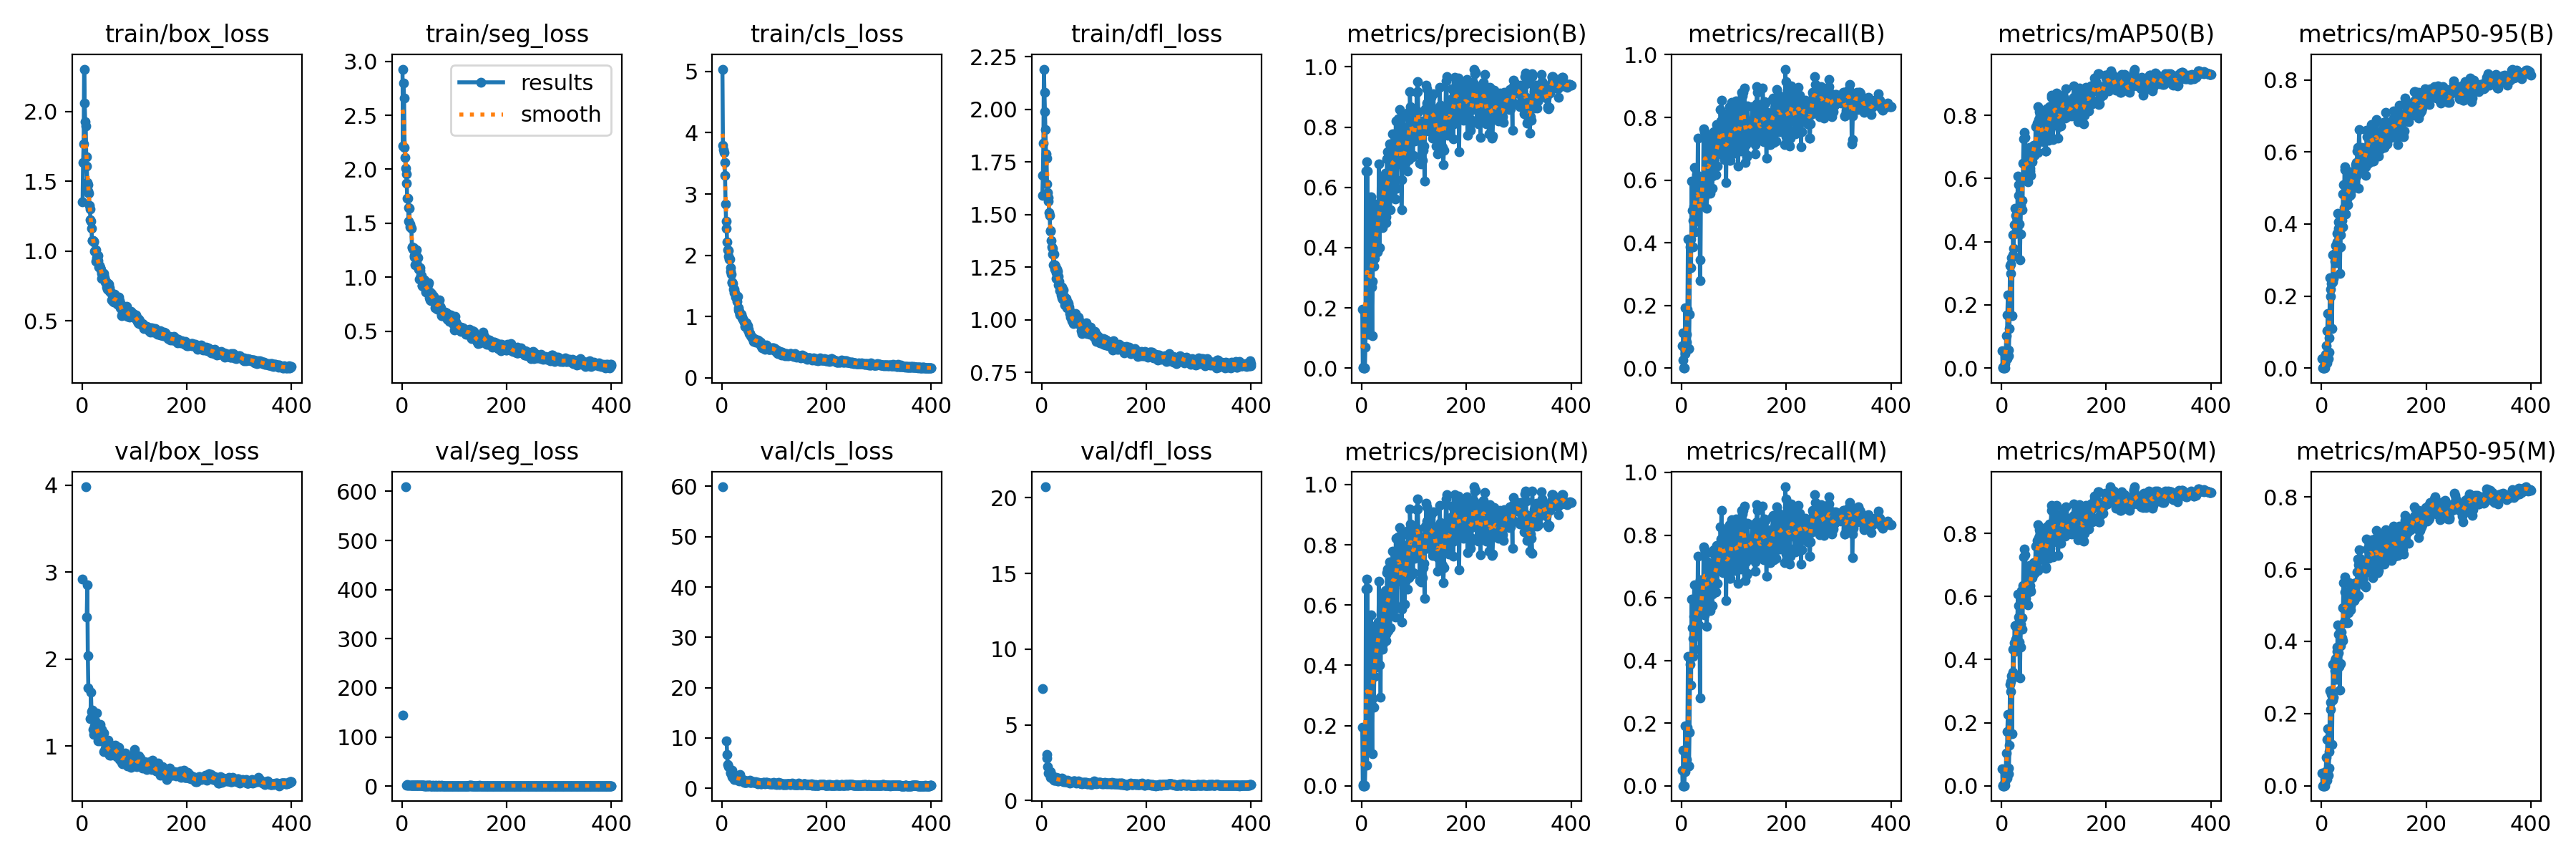

Values plotted in this chart, from the file beside it:
epoch, time, train/box_loss, train/seg_loss, train/cls_loss, train/dfl_loss, metrics/precision(B), metrics/recall(B), metrics/mAP50(B), metrics/mAP50-95(B), metrics/precision(M), metrics/recall(M), metrics/mAP50(M), metrics/mAP50-95(M), val/box_loss, val/seg_loss, val/cls_loss, val/dfl_loss, lr/pg0, lr/pg1, lr/pg2
1, 33.53, 1.351, 2.928, 5.038, 1.591, 0.1956, 0.07083, 0.05479, 0.02649, 0.1946, 0.05, 0.05447, 0.0344, 2.919, 145.2, 59.92, 7.406, 0.0004168, 0.0004168, 0.0004168
2, 40.79, 1.634, 2.214, 3.79, 1.688, 0.00011, 0.025, 6e-05, 3e-05, 0, 0, 0, 0, nan, nan, nan, nan, 0.0008481, 0.0008481, 0.0008481
3, 46.63, 1.768, 2.798, 3.72, 1.84, 0.00252, 0.1125, 0.00183, 0.00071, 0.00329, 0.1125, 0.00185, 0.00078, nan, nan, nan, nan, 0.001277, 0.001277, 0.001277
4, 52.58, 2.304, 2.661, 3.679, 2.191, 0, 0, 0, 0, 0, 0, 0, 0, nan, nan, nan, nan, 0.001655, 0.001655, 0.001655
5, 58.14, 2.058, 2.205, 3.51, 2.082, 0, 0, 0, 0, 0, 0, 0, 0, nan, nan, nan, nan, 0.001651, 0.001651, 0.001651
6, 63.9, 1.925, 2.111, 3.306, 1.989, 0.00133, 0.04583, 0.00084, 0.00017, 0.00133, 0.04583, 0.00084, 0.00023, nan, nan, nan, nan, 0.001646, 0.001646, 0.001646
7, 69.55, 1.897, 2.01, 2.842, 1.903, 0.07002, 0.1917, 0.01385, 0.00564, 0.07002, 0.1917, 0.01384, 0.00595, 3.98, 609.2, inf, 20.73, 0.001642, 0.001642, 0.001642
8, 75.42, 1.673, 1.958, 2.555, 1.79, 0.6534, 0.0625, 0.05089, 0.03731, 0.6534, 0.0625, 0.051, 0.0382, nan, nan, nan, nan, 0.001638, 0.001638, 0.001638
9, 81.62, 1.608, 1.869, 2.437, 1.767, 0.6856, 0.08333, 0.1025, 0.06101, 0.6856, 0.08333, 0.1028, 0.07867, 2.487, 2.284, 9.477, 2.82, 0.001634, 0.001634, 0.001634
10, 87.65, 1.493, 1.729, 2.216, 1.646, 0.1114, 0.1083, 0.02891, 0.01459, 0.06878, 0.0625, 0.02474, 0.01587, 2.852, 2.646, 6.719, 3.064, 0.00163, 0.00163, 0.00163
11, 93.51, 1.476, 1.731, 2.094, 1.605, 0.655, 0.1875, 0.1684, 0.1042, 0.655, 0.1875, 0.1726, 0.1275, 2.042, 2.364, 4.655, 2.246, 0.001626, 0.001626, 0.001626
12, 99.49, 1.429, 1.645, 2.081, 1.582, 0.2088, 0.4125, 0.2316, 0.1515, 0.2088, 0.4125, 0.2272, 0.1578, 1.667, 2.107, 4.341, 1.804, 0.001622, 0.001622, 0.001622
13, 105.6, 1.412, 1.519, 1.98, 1.562, 0.1124, 0.0625, 0.03871, 0.0252, 0.1124, 0.0625, 0.03787, 0.02896, nan, nan, nan, nan, 0.001617, 0.001617, 0.001617
14, 111.3, 1.328, 1.637, 1.944, 1.51, 0.1234, 0.0625, 0.05612, 0.04476, 0.1234, 0.0625, 0.0558, 0.04968, nan, nan, nan, nan, 0.001613, 0.001613, 0.001613
15, 116.9, 1.3, 1.491, 1.943, 1.496, 0.2617, 0.1708, 0.1246, 0.08453, 0.2617, 0.1708, 0.1276, 0.09475, nan, nan, nan, nan, 0.001609, 0.001609, 0.001609
16, 122.6, 1.224, 1.468, 1.798, 1.423, 0.3949, 0.3875, 0.325, 0.2502, 0.3949, 0.3875, 0.3219, 0.2623, 1.316, 1.51, 3.195, 1.541, 0.001605, 0.001605, 0.001605
17, 128.8, 1.215, 1.463, 1.736, 1.423, 0.3539, 0.4118, 0.3292, 0.2186, 0.3539, 0.4118, 0.33, 0.2308, 1.623, 1.542, 2.995, 1.899, 0.001601, 0.001601, 0.001601
18, 134.5, 1.163, 1.45, 1.693, 1.376, 0.5683, 0.3208, 0.2986, 0.1984, 0.5683, 0.3208, 0.2984, 0.2123, 1.4, 1.576, 3.186, 1.651, 0.001597, 0.001597, 0.001597
19, 140.1, 1.074, 1.279, 1.553, 1.345, 0.2682, 0.5958, 0.3484, 0.2341, 0.2682, 0.5958, 0.3497, 0.2531, 1.416, 1.42, 2.322, 1.509, 0.001593, 0.001593, 0.001593
20, 145.8, 1.073, 1.276, 1.566, 1.34, 0.1073, 0.5042, 0.1651, 0.1089, 0.1073, 0.5042, 0.1643, 0.115, 1.37, 1.711, 3.517, 1.606, 0.001589, 0.001589, 0.001589
21, 151.5, 1.073, 1.263, 1.545, 1.312, 0.2886, 0.4708, 0.3589, 0.2397, 0.2886, 0.4708, 0.3589, 0.2377, 1.192, 1.473, 2.23, 1.423, 0.001584, 0.001584, 0.001584
22, 157.2, 1.072, 1.271, 1.45, 1.263, 0.5461, 0.3875, 0.4229, 0.3143, 0.4925, 0.4125, 0.4323, 0.3364, 1.311, 1.337, 2.103, 1.488, 0.00158, 0.00158, 0.00158
23, 163.3, 1.066, 1.203, 1.446, 1.313, 0.3383, 0.5169, 0.3795, 0.2483, 0.2604, 0.5417, 0.3435, 0.246, 1.131, 1.333, 2.162, 1.347, 0.001576, 0.001576, 0.001576
24, 169, 0.9993, 1.185, 1.393, 1.26, 0.3638, 0.6411, 0.4526, 0.3135, 0.3638, 0.6411, 0.4528, 0.3387, 1.231, 1.518, 1.778, 1.365, 0.001572, 0.001572, 0.001572
25, 175, 1.001, 1.118, 1.392, 1.241, 0.5288, 0.5375, 0.5059, 0.3192, 0.5288, 0.5375, 0.5083, 0.3463, 1.289, 1.377, 1.977, 1.468, 0.001568, 0.001568, 0.001568
26, 181, 1.008, 1.207, 1.32, 1.255, 0.3984, 0.4349, 0.4269, 0.2965, 0.3984, 0.4349, 0.4269, 0.3194, 1.163, 1.348, 2.095, 1.412, 0.001564, 0.001564, 0.001564
27, 186.8, 0.9277, 1.135, 1.332, 1.198, 0.4238, 0.5828, 0.483, 0.3413, 0.3942, 0.548, 0.4653, 0.3531, 1.2, 1.361, 2.287, 1.435, 0.00156, 0.00156, 0.00156
28, 192.9, 0.9533, 1.251, 1.327, 1.224, 0.471, 0.4681, 0.4275, 0.2917, 0.4888, 0.4894, 0.4385, 0.294, 1.378, 1.547, 2.352, 1.532, 0.001556, 0.001556, 0.001556
29, 198.6, 0.9334, 1.188, 1.251, 1.242, 0.4098, 0.6167, 0.5026, 0.3739, 0.4334, 0.6375, 0.5109, 0.3837, 1.165, 1.249, 1.741, 1.465, 0.001551, 0.001551, 0.001551
30, 204.6, 0.9668, 1.183, 1.327, 1.232, 0.3851, 0.5375, 0.4891, 0.3503, 0.4448, 0.517, 0.5025, 0.3727, 1.102, 1.256, 1.642, 1.314, 0.001547, 0.001547, 0.001547
31, 210.3, 0.9303, 1.098, 1.147, 1.206, 0.4825, 0.7333, 0.6078, 0.4299, 0.4825, 0.7333, 0.6084, 0.4455, 1.062, 1.274, 1.886, 1.313, 0.001543, 0.001543, 0.001543
32, 216.4, 0.8861, 1.076, 1.106, 1.166, 0.5427, 0.5625, 0.5474, 0.389, 0.5427, 0.5625, 0.5358, 0.3691, 1.154, 1.614, 2.225, 1.47, 0.001539, 0.001539, 0.001539
33, 222.2, 0.897, 0.9831, 1.081, 1.183, 0.6786, 0.5123, 0.5806, 0.4056, 0.6786, 0.5123, 0.5714, 0.4205, 1.089, 1.371, 1.504, 1.335, 0.001535, 0.001535, 0.001535
34, 227.9, 0.8824, 1.061, 1.042, 1.14, 0.4003, 0.581, 0.4558, 0.3334, 0.4003, 0.581, 0.4558, 0.3309, 1.065, 1.354, 1.799, 1.356, 0.001531, 0.001531, 0.001531
35, 233.5, 0.8777, 1.091, 1.032, 1.159, 0.5104, 0.2792, 0.3422, 0.2627, 0.5104, 0.2792, 0.3422, 0.2644, 1.248, 1.422, 2.677, 1.415, 0.001527, 0.001527, 0.001527
36, 239.2, 0.8631, 1.014, 1.036, 1.142, 0.5235, 0.3458, 0.424, 0.3371, 0.2951, 0.6583, 0.4387, 0.3381, 1.168, 1.47, 1.97, 1.429, 0.001523, 0.001523, 0.001523
37, 244.8, 0.8408, 1.017, 1.044, 1.119, 0.5707, 0.5958, 0.5141, 0.3699, 0.5707, 0.5958, 0.5124, 0.3889, 1.09, 1.281, 1.717, 1.333, 0.001518, 0.001518, 0.001518
38, 250.7, 0.801, 0.9204, 0.9886, 1.104, 0.6029, 0.5917, 0.6011, 0.4219, 0.5859, 0.6039, 0.6178, 0.4258, 1.191, 1.271, 1.663, 1.464, 0.001514, 0.001514, 0.001514
39, 256.3, 0.8427, 0.9196, 0.9845, 1.155, 0.5102, 0.525, 0.5308, 0.4109, 0.4536, 0.6363, 0.5314, 0.4093, 1.122, 1.157, 1.54, 1.377, 0.00151, 0.00151, 0.00151
40, 262, 0.801, 0.9153, 0.953, 1.099, 0.4669, 0.5833, 0.5013, 0.3922, 0.4669, 0.5833, 0.4971, 0.401, 1.07, 1.123, 1.676, 1.332, 0.001506, 0.001506, 0.001506
41, 267.6, 0.8385, 0.9733, 0.9442, 1.141, 0.6005, 0.6125, 0.6489, 0.4839, 0.6005, 0.6125, 0.6342, 0.4934, 0.9413, 1.091, 1.292, 1.244, 0.001502, 0.001502, 0.001502
42, 273.7, 0.8216, 0.928, 0.9256, 1.111, 0.6273, 0.7625, 0.7265, 0.5091, 0.6273, 0.7625, 0.7251, 0.5615, 1.15, 1.109, 1.203, 1.346, 0.001498, 0.001498, 0.001498
43, 279.6, 0.807, 0.977, 0.9153, 1.101, 0.6155, 0.5461, 0.6082, 0.4451, 0.6155, 0.5461, 0.6058, 0.4531, 1.057, 1.125, 1.585, 1.299, 0.001494, 0.001494, 0.001494
44, 285.5, 0.7757, 0.9131, 0.8436, 1.071, 0.6341, 0.7553, 0.747, 0.5583, 0.6341, 0.7553, 0.751, 0.5784, 0.9723, 1.095, 1.169, 1.262, 0.00149, 0.00149, 0.00149
45, 291.4, 0.7827, 0.9373, 0.8801, 1.078, 0.6476, 0.749, 0.7294, 0.5504, 0.6476, 0.749, 0.7323, 0.5361, 1.028, 1.077, 1.227, 1.32, 0.001485, 0.001485, 0.001485
46, 297.1, 0.7726, 0.865, 0.9018, 1.101, 0.4818, 0.7417, 0.5941, 0.4276, 0.4818, 0.7417, 0.5941, 0.4508, 1.039, 1.094, 1.466, 1.271, 0.001481, 0.001481, 0.001481
47, 302.7, 0.7415, 0.9357, 0.8252, 1.068, 0.5024, 0.7167, 0.6398, 0.4988, 0.5024, 0.7167, 0.6416, 0.4853, 0.9682, 1.194, 1.188, 1.247, 0.001477, 0.001477, 0.001477
48, 308.4, 0.7274, 0.8638, 0.8362, 1.056, 0.6948, 0.5089, 0.6478, 0.4734, 0.708, 0.5083, 0.6394, 0.4901, 0.9257, 1.134, 1.383, 1.241, 0.001473, 0.001473, 0.001473
49, 314.4, 0.7663, 0.9282, 0.8511, 1.083, 0.7172, 0.6, 0.6532, 0.4691, 0.7184, 0.5792, 0.6366, 0.4835, 1.071, 1.068, 1.325, 1.334, 0.001469, 0.001469, 0.001469
50, 320.1, 0.7598, 0.8716, 0.7834, 1.077, 0.5733, 0.6167, 0.5894, 0.453, 0.5153, 0.5917, 0.574, 0.4511, 0.9187, 1.085, 1.312, 1.274, 0.001465, 0.001465, 0.001465
51, 325.8, 0.76, 0.951, 0.7926, 1.065, 0.5932, 0.5833, 0.6271, 0.4789, 0.606, 0.5875, 0.6135, 0.4785, 0.9821, 1.109, 1.251, 1.245, 0.001461, 0.001461, 0.001461
52, 331.4, 0.7348, 0.8086, 0.7252, 1.06, 0.5917, 0.7125, 0.6332, 0.5124, 0.5917, 0.7125, 0.63, 0.4987, 0.9564, 1.222, 1.274, 1.265, 0.001457, 0.001457, 0.001457
53, 337.1, 0.7128, 0.7895, 0.719, 1.029, 0.7435, 0.7051, 0.6977, 0.5443, 0.7435, 0.7051, 0.6982, 0.5617, 0.8936, 1.079, 1.122, 1.178, 0.001452, 0.001452, 0.001452
54, 342.7, 0.7126, 0.8641, 0.7195, 1.045, 0.5248, 0.6798, 0.6337, 0.4788, 0.5248, 0.6798, 0.6337, 0.5008, 0.9738, 1.169, 1.533, 1.239, 0.001448, 0.001448, 0.001448
55, 348.6, 0.7012, 0.7828, 0.6852, 1.013, 0.7278, 0.5583, 0.624, 0.4906, 0.7278, 0.5583, 0.624, 0.4996, 0.8956, 1.078, 1.204, 1.188, 0.001444, 0.001444, 0.001444
56, 354.2, 0.6939, 0.8145, 0.6789, 1.024, 0.5833, 0.6952, 0.6092, 0.4823, 0.5833, 0.6952, 0.6163, 0.4875, 0.9829, 1.02, 1.195, 1.245, 0.00144, 0.00144, 0.00144
57, 359.8, 0.6499, 0.8506, 0.6566, 1.013, 0.6642, 0.7292, 0.6902, 0.5453, 0.6479, 0.7083, 0.6778, 0.5536, 0.9423, 1.069, 1.287, 1.26, 0.001436, 0.001436, 0.001436
58, 365.7, 0.6461, 0.8298, 0.6676, 0.9959, 0.6696, 0.575, 0.6539, 0.5248, 0.6696, 0.575, 0.6593, 0.5255, 0.919, 1.002, 1.367, 1.22, 0.001432, 0.001432, 0.001432
59, 371.4, 0.6381, 0.8277, 0.6385, 0.9976, 0.7786, 0.6125, 0.6938, 0.5391, 0.7786, 0.6125, 0.697, 0.5379, 0.9621, 1.118, 1.244, 1.269, 0.001428, 0.001428, 0.001428
60, 377, 0.6355, 0.823, 0.596, 0.9826, 0.7449, 0.6667, 0.7027, 0.5297, 0.7449, 0.6667, 0.7027, 0.5468, 1.002, 0.9712, 1.248, 1.28, 0.001424, 0.001424, 0.001424
... 340 more rows
